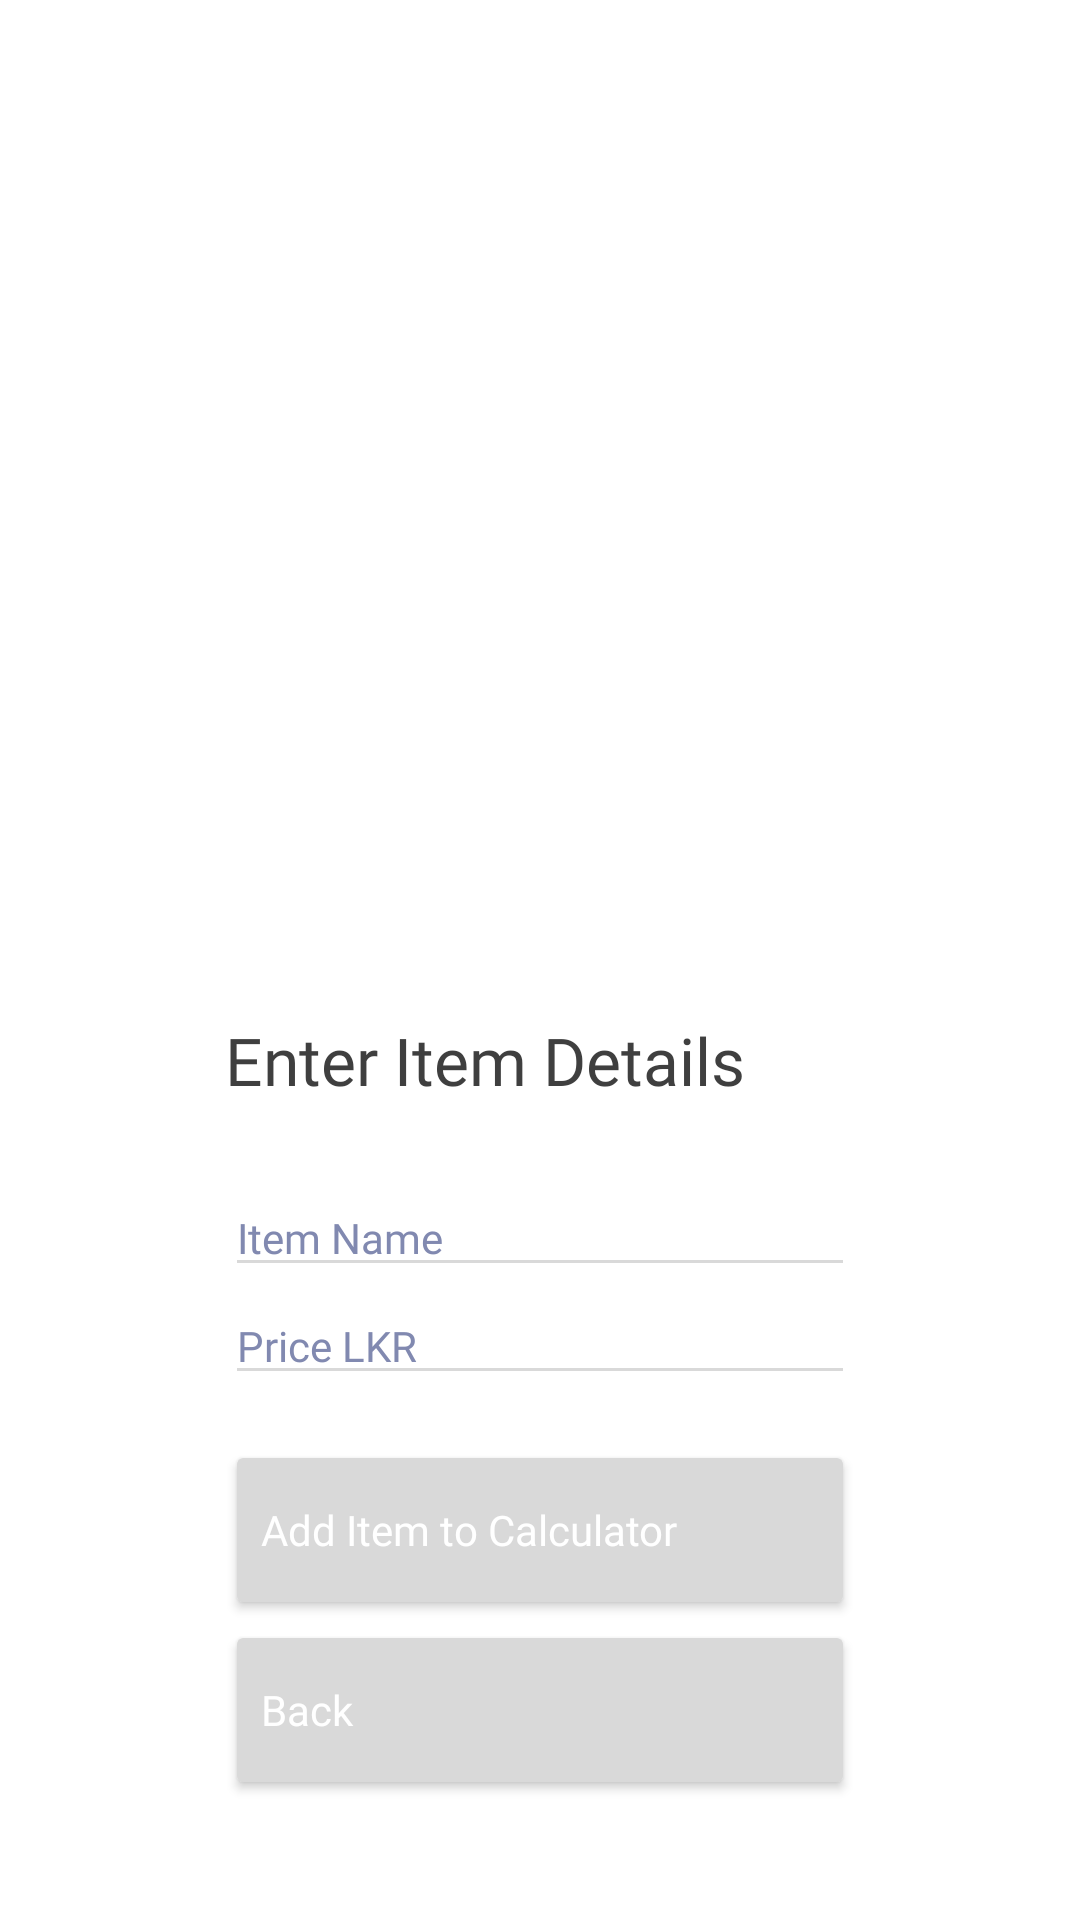

Android layout source for this screen:
<!-- AndroidManifest.xml: application theme Theme.WeddingPlanner -->
<!-- res/layout/fragment_budget_calc_add.xml -->
<?xml version="1.0" encoding="utf-8"?>
<androidx.constraintlayout.widget.ConstraintLayout xmlns:android="http://schemas.android.com/apk/res/android"
    xmlns:app="http://schemas.android.com/apk/res-auto"
    xmlns:tools="http://schemas.android.com/tools"
    android:layout_width="match_parent"
    android:layout_height="match_parent"
    tools:context=".BudgetCalcAddFragment">

    <LinearLayout
        android:layout_width="match_parent"
        android:layout_height="wrap_content"
        android:background="@color/white"
        android:orientation="vertical"
        app:layout_constraintBottom_toBottomOf="parent">

        <androidx.core.widget.NestedScrollView
            android:layout_width="match_parent"
            android:layout_height="wrap_content"
            android:background="@color/white">

            <LinearLayout
                android:layout_width="match_parent"
                android:layout_height="wrap_content"
                android:orientation="vertical"
                android:paddingStart="25dp"
                android:paddingEnd="25dp"
                android:paddingBottom="25dp">

                <LinearLayout
                    android:layout_width="match_parent"
                    android:layout_height="wrap_content"
                    android:background="@color/white"
                    android:orientation="vertical"
                    android:paddingStart="50dp"
                    android:paddingEnd="50dp"
                    app:layout_constraintBottom_toBottomOf="parent">

                    <TextView
                        android:layout_width="wrap_content"
                        android:layout_height="wrap_content"
                        android:layout_marginTop="50dp"
                        android:layout_marginBottom="10dp"
                        android:fontFamily="@font/urbanist_bold"
                        android:text="Enter Item Details"
                        android:textColor="@color/black_accent"
                        android:textSize="22sp" />

                    <EditText
                        android:id="@+id/txt_item_title"
                        android:layout_width="match_parent"
                        android:layout_height="wrap_content"
                        android:layout_marginTop="15dp"
                        android:fontFamily="@font/urbanist_semi_bold"
                        android:hint="Item Name"
                        android:textColor="@color/black_accent"
                        android:textColorHighlight="@color/accent"
                        android:textColorHint="@color/pink_light"
                        android:textColorLink="@color/accent"
                        android:textSize="14sp" />

                    <EditText
                        android:id="@+id/txt_item_price"
                        android:layout_width="match_parent"
                        android:layout_height="wrap_content"
                        android:fontFamily="@font/urbanist_semi_bold"
                        android:hint="Price LKR"
                        android:inputType="number"
                        android:textColor="@color/black_accent"
                        android:textColorHint="@color/pink_light"
                        android:textSize="14sp" />

                    <Button
                        android:id="@+id/btn_add_item_submit"
                        android:layout_width="match_parent"
                        android:layout_height="60dp"
                        android:layout_marginTop="15dp"
                        android:backgroundTint="@color/accent"
                        android:fontFamily="@font/urbanist_regular"
                        android:text="@string/add_new_item_button_text_02"
                        android:textAlignment="viewStart"
                        android:textAllCaps="false"
                        android:textColor="@color/white"
                        android:textSize="14sp"
                        app:icon="@drawable/ic_baseline_add_circle_24"
                        app:iconGravity="end"
                        app:iconSize="40dp"
                        app:iconTint="@color/white" />

                    <Button
                        android:id="@+id/btn_add_item_back"
                        android:layout_width="match_parent"
                        android:layout_height="60dp"
                        android:layout_marginBottom="15dp"
                        android:backgroundTint="@color/cardview_dark_background"
                        android:fontFamily="@font/urbanist_regular"
                        android:text="@string/add_new_item_button_back"
                        android:textAlignment="viewStart"
                        android:textAllCaps="false"
                        android:textColor="@color/white"
                        android:textSize="14sp"
                        app:icon="@drawable/ic_baseline_arrow_back_24"
                        app:iconGravity="end"
                        app:iconSize="40dp"
                        app:iconTint="@color/white" />

                </LinearLayout>
            </LinearLayout>
        </androidx.core.widget.NestedScrollView>
    </LinearLayout>
</androidx.constraintlayout.widget.ConstraintLayout>
<!-- resources referenced by this layout -->
<resources>
  <color name="accent">#B08C3E</color>
  <color name="black_accent">#3F3F3F</color>
  <color name="pink_light">#8189B0</color>
  <color name="white">#FFFFFFFF</color>
  <string name="add_new_item_button_back">Back</string>
  <string name="add_new_item_button_text_02">Add Item to Calculator</string>
  <style name="Theme.WeddingPlanner" parent="Theme.MaterialComponents.DayNight.NoActionBar">
          
          <item name="colorPrimary">@color/accent_light</item>
          <item name="colorPrimaryVariant">@color/accent</item>
          <item name="colorPrimaryDark">@color/accent</item>
          <item name="colorOnPrimary">@color/accent_white</item>
          
          <item name="colorSecondary">@color/black_accent</item>
          <item name="colorSecondaryVariant">@color/pink_light</item>
          <item name="colorOnSecondary">@color/black</item>
          
          <item name="android:statusBarColor">?attr/colorPrimaryVariant</item>
          
          <item name="backgroundTint">@color/accent_white</item>
      </style>
  <color name="accent_light">#FFC850</color>
  <color name="accent_white">#D9D9D9</color>
  <color name="black">#FF000000</color>
</resources>
